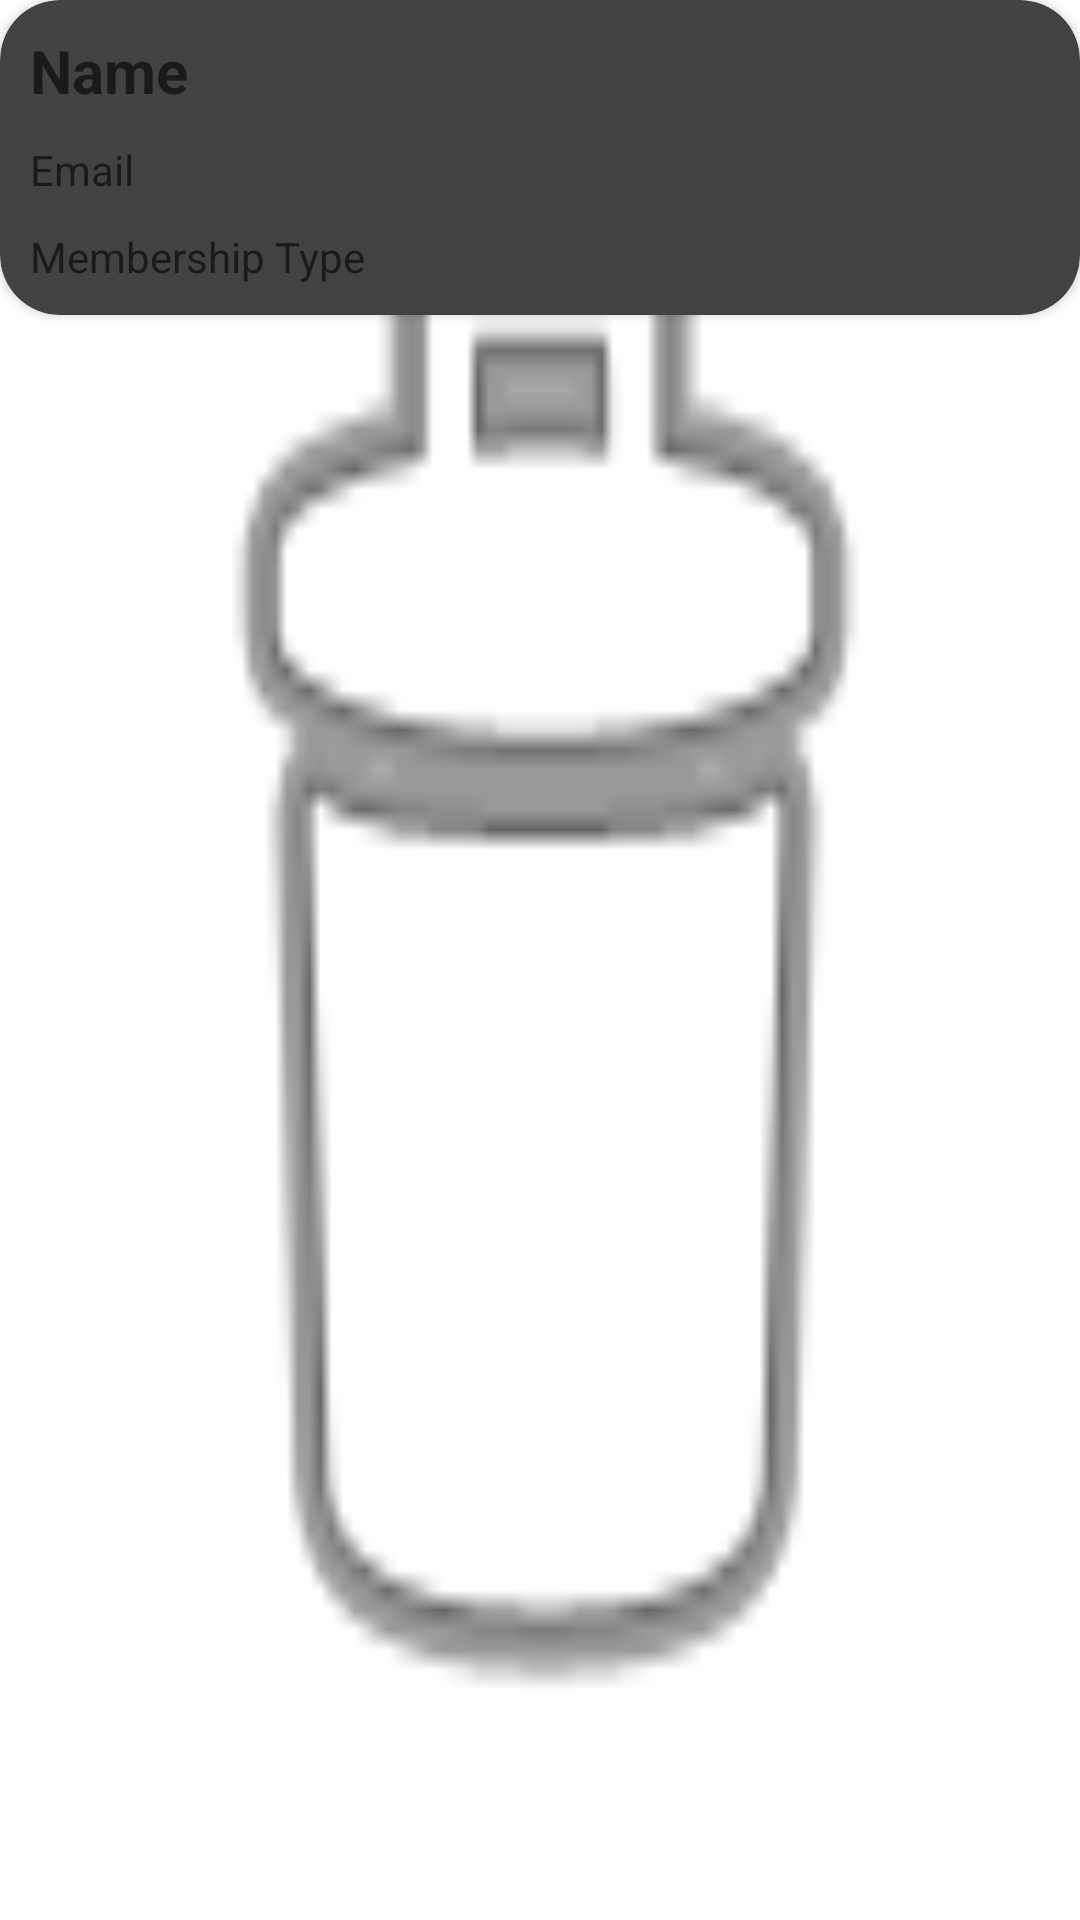

The Android layout XML behind this screen, and the referenced resources:
<!-- AndroidManifest.xml: application theme Theme.PowerFit -->
<!-- res/layout/member_card.xml -->
<?xml version="1.0" encoding="utf-8"?>
<RelativeLayout xmlns:android="http://schemas.android.com/apk/res/android"
    xmlns:app="http://schemas.android.com/apk/res-auto"
    xmlns:tools="http://schemas.android.com/tools"
    android:layout_width="match_parent"
    android:layout_height="wrap_content"
    android:layout_margin="5dp"
    android:layout_marginBottom="8dp"
    android:background="@android:drawable/ic_menu_delete">

    <androidx.cardview.widget.CardView
        android:layout_width="match_parent"
        android:layout_height="wrap_content"
        android:backgroundTint="@color/cardview_dark_background"
        app:cardCornerRadius="20dp">

        <LinearLayout
            android:layout_width="match_parent"
            android:layout_height="match_parent"
            android:layout_margin="5dp"
            android:orientation="vertical">

            <TextView
                android:id="@+id/cardName"
                android:layout_width="wrap_content"
                android:layout_height="wrap_content"
                android:layout_margin="5dp"
                android:layout_weight="1"
                android:hint="@string/cardnameHint"
                android:textColor="@android:color/holo_blue_bright"
                android:textColorHighlight="@android:color/holo_blue_bright"
                android:textSize="20dp"
                android:textStyle="bold" />

            <TextView
                android:id="@+id/cardEmail"
                android:layout_width="wrap_content"
                android:layout_height="wrap_content"
                android:layout_margin="5dp"
                android:layout_weight="1"
                android:hint="@string/cardEmailHint"
                android:textColor="@color/white"
                android:textSize="14dp" />

            <TextView
                android:id="@+id/cardMembership"
                android:layout_width="match_parent"
                android:layout_height="wrap_content"
                android:layout_margin="5dp"
                android:layout_weight="1"
                android:hint="Membership Type"
                android:textColor="@color/white"
                android:textSize="14dp" />

        </LinearLayout>

    </androidx.cardview.widget.CardView>

</RelativeLayout>
<!-- resources referenced by this layout -->
<resources>
  <color name="white">#FFFFFFFF</color>
  <string name="cardEmailHint">Email</string>
  <string name="cardnameHint">Name</string>
  <style name="Theme.PowerFit" parent="Theme.MaterialComponents.DayNight.DarkActionBar">
          
          <item name="colorPrimary">@android:color/holo_blue_bright</item>
          <item name="colorPrimaryVariant">@color/purple_700</item>
          <item name="colorOnPrimary">@color/white</item>
          
          <item name="colorSecondary">@color/teal_200</item>
          <item name="colorSecondaryVariant">@color/teal_700</item>
          <item name="colorOnSecondary">@color/black</item>
          
          <item name="android:statusBarColor" tools:targetApi="l">?attr/colorPrimaryVariant</item>
          
      </style>
  <color name="purple_700">#FF3700B3</color>
  <color name="teal_200">#FF03DAC5</color>
  <color name="teal_700">#FF018786</color>
  <color name="black">#FF000000</color>
</resources>
